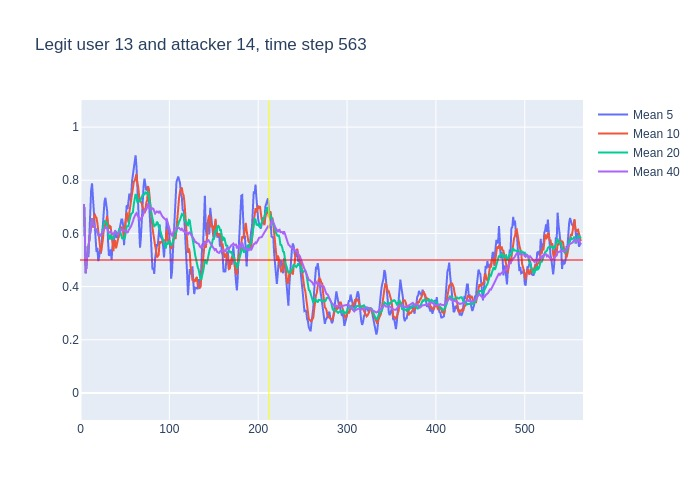

The file beside this chart, header and first rows:
, time, confidence, avg_5_conf, avg_10_conf, avg_20_conf, avg_40_conf, real_user, predicted, user_count
0, 3, 0.71, , , , , 13, 13, 16
1, 4, 0.27, 0.71, 0.71, 0.71, 0.71, 13, 13, 16
2, 5, 0.37, 0.49, 0.49, 0.49, 0.49, 13, 13, 16
3, 6, 0.64, 0.45, 0.45, 0.45, 0.45, 13, 13, 16
4, 7, 0.64, 0.4975, 0.4975, 0.4975, 0.4975, 13, 13, 16
5, 8, 0.64, 0.526, 0.526, 0.526, 0.526, 13, 13, 16
6, 9, 0.84, 0.512, 0.545, 0.545, 0.545, 13, 13, 16
7, 10, 0.82, 0.626, 0.5871, 0.5871, 0.5871, 13, 13, 16
8, 11, 0.88, 0.716, 0.6162, 0.6162, 0.6162, 13, 13, 16
9, 12, 0.76, 0.764, 0.6456, 0.6456, 0.6456, 13, 13, 16
10, 13, 0.36, 0.788, 0.657, 0.657, 0.657, 13, 13, 16
11, 14, 0.7, 0.732, 0.622, 0.63, 0.63, 13, 13, 16
12, 15, 0.46, 0.704, 0.665, 0.6358, 0.6358, 13, 13, 16
13, 16, 0.52, 0.632, 0.674, 0.6223, 0.6223, 13, 13, 16
14, 17, 0.61, 0.56, 0.662, 0.615, 0.615, 13, 13, 16
15, 18, 0.44, 0.53, 0.659, 0.6147, 0.6147, 13, 13, 16
16, 19, 0.45, 0.546, 0.639, 0.6038, 0.6038, 13, 13, 16
17, 20, 0.54, 0.496, 0.6, 0.5947, 0.5947, 13, 13, 16
18, 21, 0.66, 0.512, 0.572, 0.5917, 0.5917, 13, 13, 16
19, 22, 0.53, 0.54, 0.55, 0.5953, 0.5953, 13, 13, 16
20, 23, 0.74, 0.524, 0.527, 0.592, 0.592, 13, 13, 16
21, 24, 0.77, 0.584, 0.565, 0.5935, 0.599, 13, 13, 16
22, 25, 0.8, 0.648, 0.572, 0.6185, 0.6068, 13, 13, 16
23, 26, 0.76, 0.7, 0.606, 0.64, 0.6152, 13, 13, 16
24, 27, 0.6, 0.72, 0.63, 0.646, 0.6212, 13, 13, 16
25, 28, 0.62, 0.734, 0.629, 0.644, 0.6204, 13, 13, 16
26, 29, 0.64, 0.71, 0.647, 0.643, 0.6204, 13, 13, 16
27, 30, 0.23, 0.684, 0.666, 0.633, 0.6211, 13, 17, 16
28, 31, 0.49, 0.57, 0.635, 0.6035, 0.6071, 13, 13, 16
29, 32, 0.63, 0.516, 0.618, 0.584, 0.6031, 13, 13, 16
30, 33, 0.71, 0.522, 0.628, 0.5775, 0.604, 13, 13, 16
31, 34, 0.44, 0.54, 0.625, 0.595, 0.6074, 13, 13, 16
32, 35, 0.5, 0.5, 0.592, 0.582, 0.6022, 13, 13, 16
33, 36, 0.47, 0.554, 0.562, 0.584, 0.5991, 13, 13, 16
34, 37, 0.88, 0.55, 0.533, 0.5815, 0.5953, 13, 13, 16
35, 38, 0.76, 0.6, 0.561, 0.595, 0.6034, 13, 13, 16
36, 39, 0.33, 0.61, 0.575, 0.611, 0.6078, 13, 13, 16
37, 40, 0.48, 0.588, 0.544, 0.605, 0.6003, 13, 13, 16
38, 41, 0.54, 0.584, 0.569, 0.602, 0.5971, 13, 13, 16
39, 42, 0.81, 0.598, 0.574, 0.596, 0.5956, 13, 13, 16
40, 43, 0.92, 0.584, 0.592, 0.61, 0.601, 13, 13, 16
41, 44, 0.45, 0.616, 0.613, 0.619, 0.6062, 13, 13, 16
42, 45, 0.54, 0.64, 0.614, 0.603, 0.6108, 13, 13, 16
43, 46, 0.54, 0.652, 0.618, 0.59, 0.615, 13, 13, 16
44, 47, 0.7, 0.652, 0.625, 0.579, 0.6125, 13, 13, 16
45, 48, 0.55, 0.63, 0.607, 0.584, 0.614, 13, 13, 16
46, 49, 0.72, 0.556, 0.586, 0.5805, 0.6118, 13, 13, 16
47, 50, 0.89, 0.61, 0.625, 0.5845, 0.6087, 13, 13, 16
48, 51, 0.67, 0.68, 0.666, 0.6175, 0.6105, 13, 13, 16
49, 52, 0.63, 0.706, 0.679, 0.6265, 0.6053, 13, 13, 16
50, 53, 0.72, 0.692, 0.661, 0.6265, 0.602, 13, 13, 16
51, 54, 0.84, 0.726, 0.641, 0.627, 0.611, 13, 13, 16
52, 55, 0.76, 0.75, 0.68, 0.647, 0.6145, 13, 13, 16
53, 56, 0.75, 0.724, 0.702, 0.66, 0.622, 13, 13, 16
54, 57, 0.91, 0.74, 0.723, 0.674, 0.6278, 13, 13, 16
55, 58, 0.86, 0.796, 0.744, 0.6755, 0.6352, 13, 13, 16
56, 59, 0.91, 0.824, 0.775, 0.6805, 0.6457, 13, 13, 16
57, 60, 0.93, 0.838, 0.794, 0.7095, 0.6573, 13, 13, 16
58, 61, 0.86, 0.872, 0.798, 0.732, 0.667, 13, 13, 16
59, 62, 0.7, 0.894, 0.817, 0.748, 0.672, 13, 13, 16
... 501 more rows
